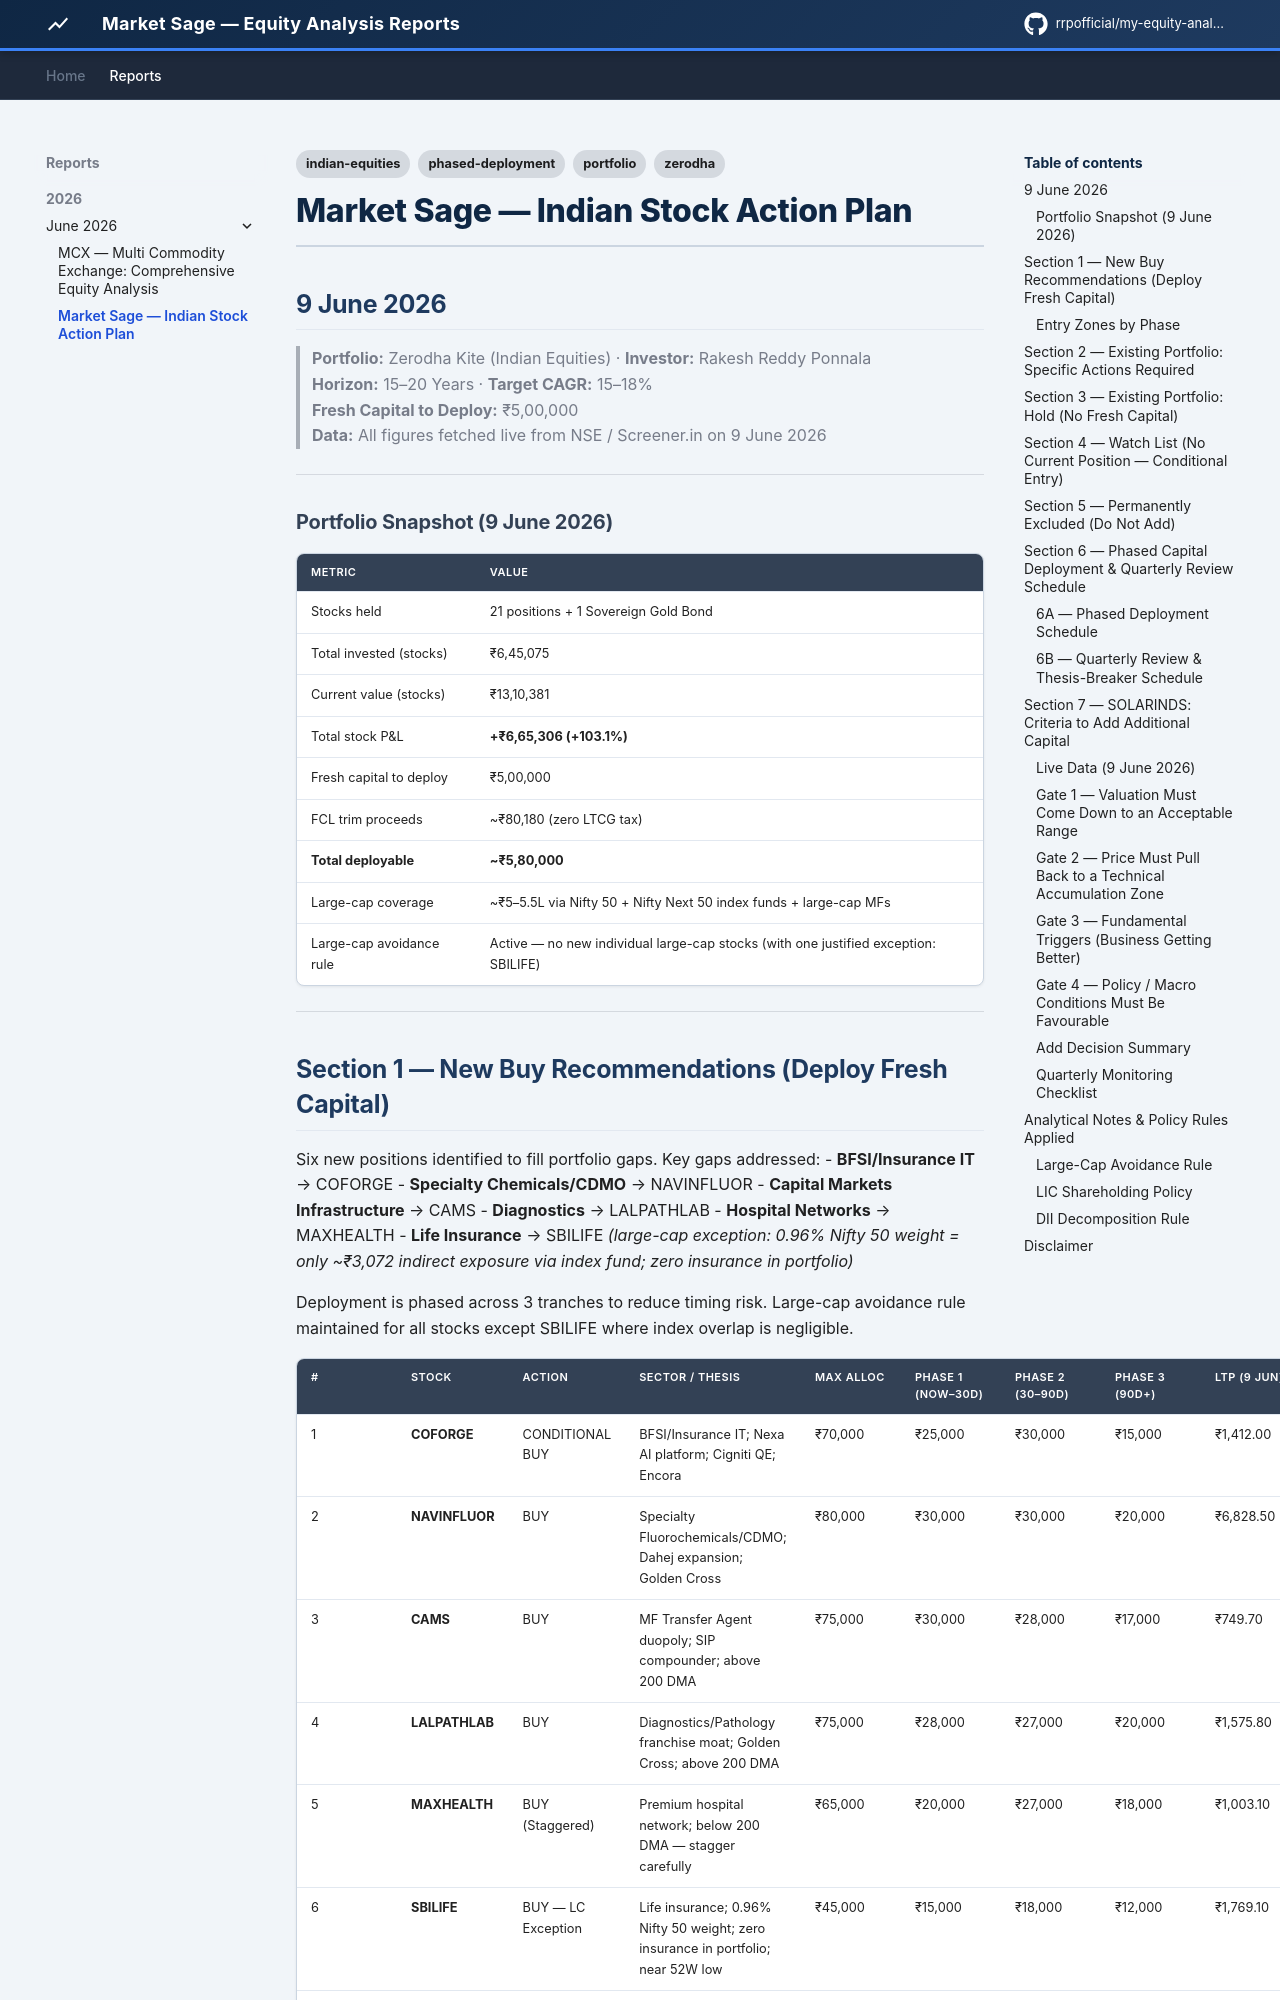

repository: rrpofficial/my-equity-analysis-reports · page: reports/2026/june/market-sage-action-plan-9jun2026/index.html · generator: mkdocs

---
title: "Market Sage — Indian Stock Action Plan"
date: 2026-06-09
category: action-plan
tags: [indian-equities, portfolio, zerodha, phased-deployment]
description: "Six new positions across BFSI-IT, Specialty Chemicals, Capital Markets, Diagnostics, Hospitals, and Life Insurance. 3-phase ₹5.80L deployment plan."
tickers: [COFORGE, NAVINFLUOR, CAMS, LALPATHLAB, MAXHEALTH, SBILIFE, FCL, KPITTECH, KAYNES, DIVISLAB, CGPOWER, CDSL, BAJFINANCE, ICICIBANK, ABBOTINDIA, EICHERMOT, DIXON, KEI, POLYCAB, SOLARINDS]
---

# Market Sage — Indian Stock Action Plan
## 9 June 2026

> **Portfolio:** Zerodha Kite (Indian Equities) · **Investor:** Rakesh Reddy Ponnala  
> **Horizon:** 15–20 Years · **Target CAGR:** 15–18%  
> **Fresh Capital to Deploy:** ₹5,00,000  
> **Data:** All figures fetched live from NSE / Screener.in on 9 June 2026

---

### Portfolio Snapshot (9 June 2026)

| Metric | Value |
|--------|-------|
| Stocks held | 21 positions + 1 Sovereign Gold Bond |
| Total invested (stocks) | ₹6,45,075 |
| Current value (stocks) | ₹13,10,381 |
| Total stock P&L | **+₹6,65,306 (+103.1%)** |
| Fresh capital to deploy | ₹5,00,000 |
| FCL trim proceeds | ~₹80,180 (zero LTCG tax) |
| **Total deployable** | **~₹5,80,000** |
| Large-cap coverage | ~₹5–5.5L via Nifty 50 + Nifty Next 50 index funds + large-cap MFs |
| Large-cap avoidance rule | Active — no new individual large-cap stocks (with one justified exception: SBILIFE) |

---
